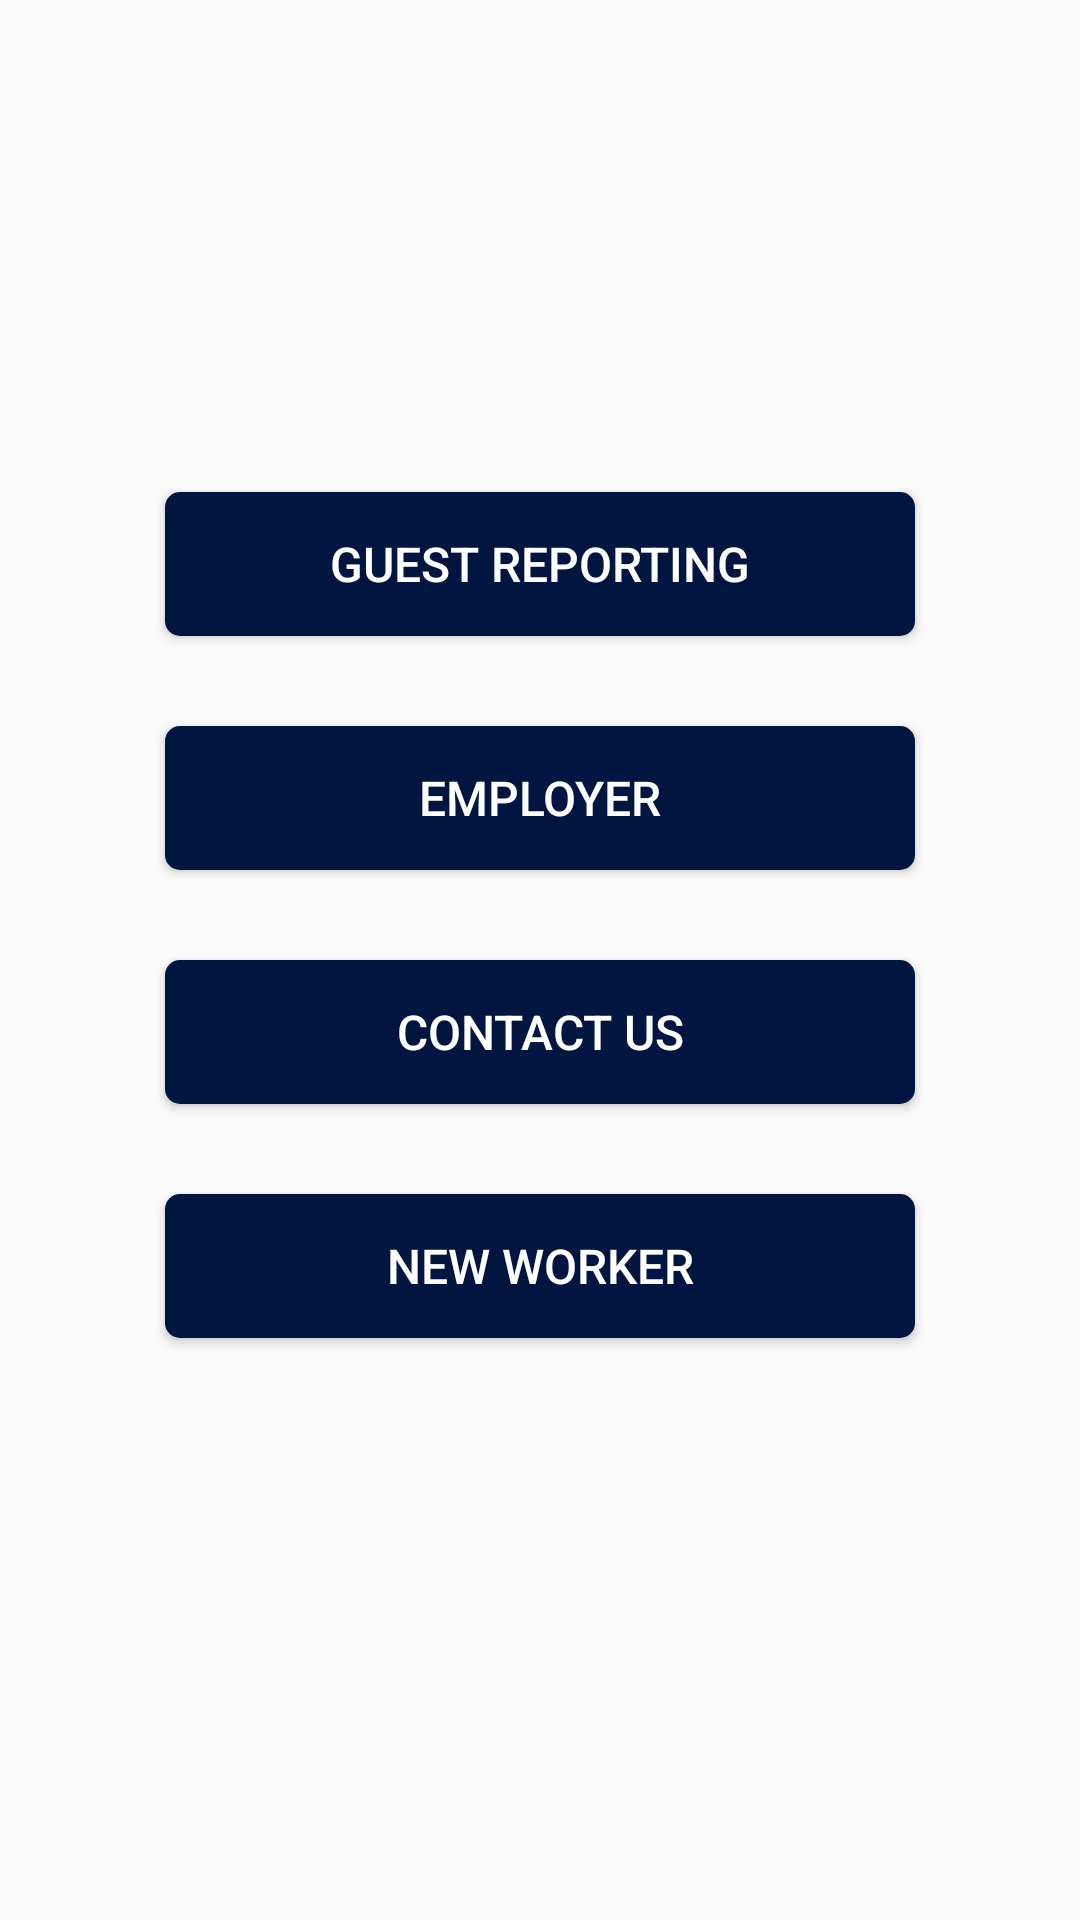

This screen was rendered from an Android layout file. Write that file and the resources it references.
<!-- AndroidManifest.xml: application theme AppTheme -->
<!-- res/layout/fragment_sign_up_choice.xml -->
<?xml version="1.0" encoding="utf-8"?>
<FrameLayout xmlns:android="http://schemas.android.com/apk/res/android"
    xmlns:tools="http://schemas.android.com/tools"
    android:layout_width="match_parent"
    android:layout_height="match_parent"
    android:id="@+id/ch_parent"
    tools:context=".Fragments.SignUpChoice">

    <LinearLayout
        android:layout_width="match_parent"
        android:layout_height="match_parent"
        android:gravity="center"
        android:orientation="vertical">


        <Button
            android:id="@+id/ch_btn_guest"
            android:layout_width="250dp"
            android:layout_height="wrap_content"
            android:layout_centerInParent="true"
            android:layout_marginLeft="20dp"
            android:layout_marginRight="20dp"
            android:layout_marginBottom="30dp"
            android:background="@drawable/btn_custom"
            android:text="Guest Reporting"
            android:textColor="@android:color/white"
            android:textSize="16sp" />

        <Button
            android:id="@+id/ch_btn_employer"
            android:layout_width="250dp"
            android:layout_height="wrap_content"
            android:layout_centerInParent="true"
            android:layout_marginLeft="20dp"
            android:layout_marginRight="20dp"
            android:layout_marginBottom="30dp"
            android:background="@drawable/btn_custom"
            android:text="Employer"
            android:textColor="@android:color/white"
            android:textSize="16sp" />

        <Button
            android:id="@+id/ch_btn_contact"
            android:layout_width="250dp"
            android:layout_height="wrap_content"
            android:layout_centerInParent="true"
            android:layout_marginLeft="20dp"
            android:layout_marginRight="20dp"
            android:layout_marginBottom="30dp"
            android:background="@drawable/btn_custom"
            android:text="Contact Us"
            android:textColor="@android:color/white"
            android:textSize="16sp" />

        <Button
            android:id="@+id/ch_btn_worker"
            android:layout_width="250dp"
            android:layout_height="wrap_content"
            android:layout_centerInParent="true"
            android:layout_marginLeft="20dp"
            android:layout_marginRight="20dp"
            android:layout_marginBottom="30dp"
            android:background="@drawable/btn_custom"
            android:text="New Worker"
            android:textColor="@android:color/white"
            android:textSize="16sp" />
    </LinearLayout>

</FrameLayout>
<!-- resources referenced by this layout -->
<resources>
  <!-- drawable btn_custom (drawable) -->
  <?xml version="1.0" encoding="utf-8"?>
  
  <shape xmlns:android="http://schemas.android.com/apk/res/android"
      android:padding="10dp"
      android:shape="rectangle">
  
      <solid android:color="#001540" />
  
      <corners
          android:bottomLeftRadius="5dp"
          android:bottomRightRadius="5dp"
          android:topLeftRadius="5dp"
          android:topRightRadius="5dp" />
  
  </shape>
  <style name="AppTheme" parent="Theme.AppCompat.Light.DarkActionBar">
          
          <item name="colorPrimary">@color/colorPrimary</item>
          <item name="colorPrimaryDark">@color/colorPrimaryDark</item>
          <item name="colorAccent">@color/colorAccent</item>
      </style>
  <color name="colorPrimary">#001540</color>
  <color name="colorPrimaryDark">#09246A</color>
  <color name="colorAccent">#163a5f</color>
</resources>
